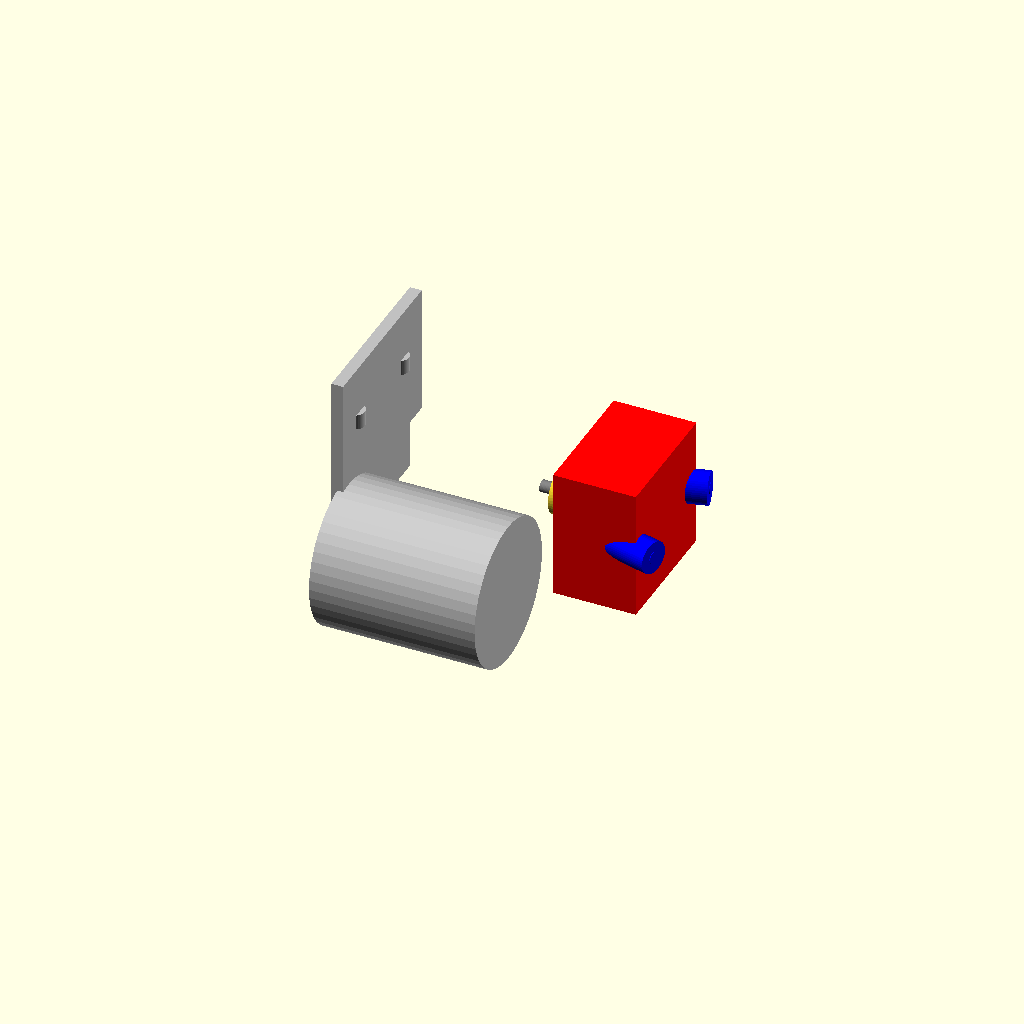
Cell 1 — every parameter at its default value.
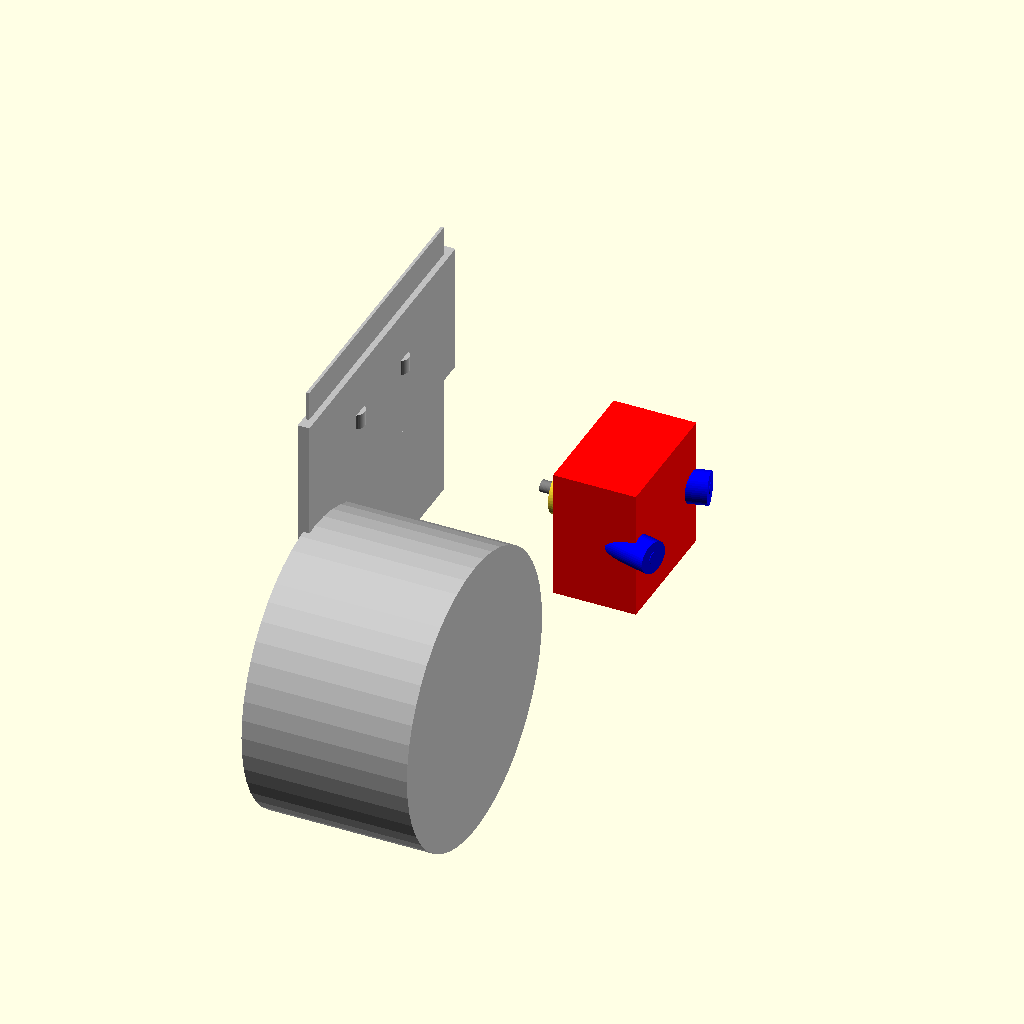
Cell 2: the same model with motor_diam = 49.
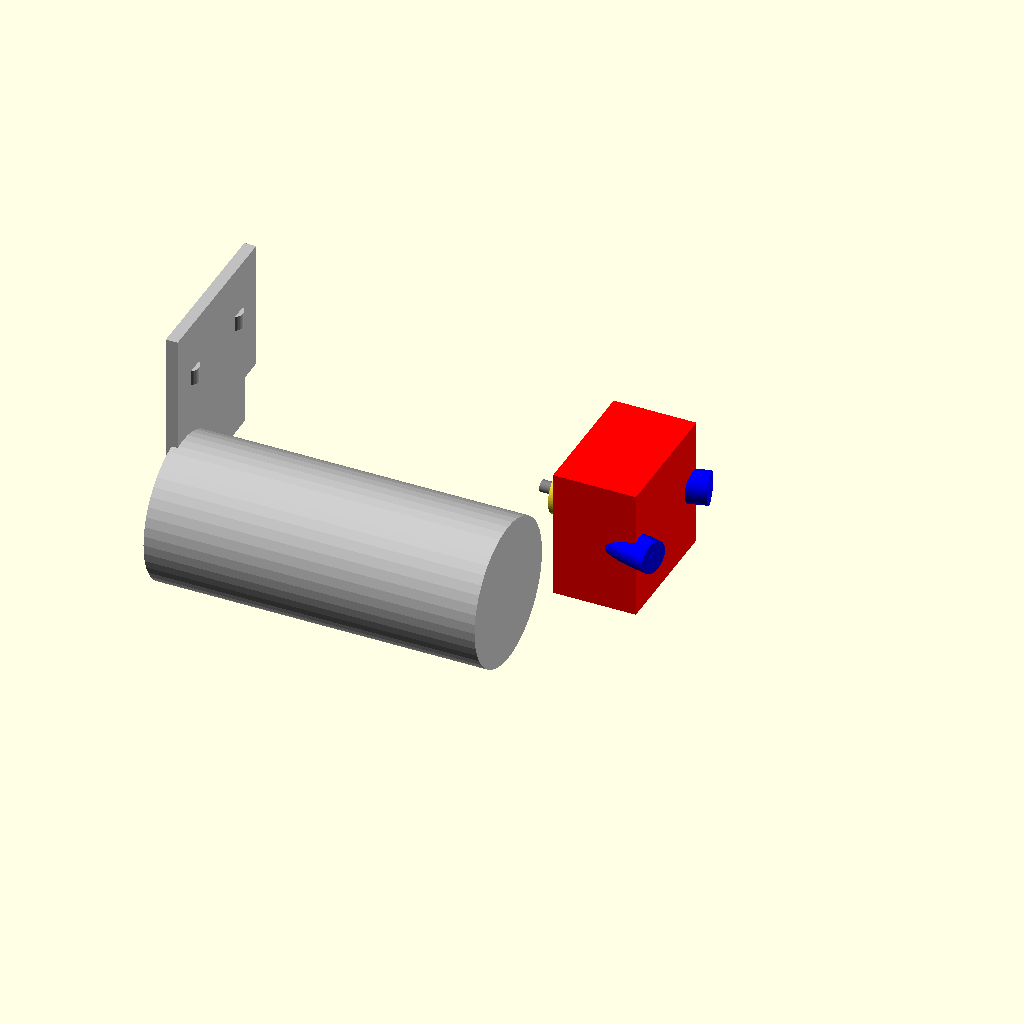
Cell 3 — motor_len set to 56, the other parameters unchanged.
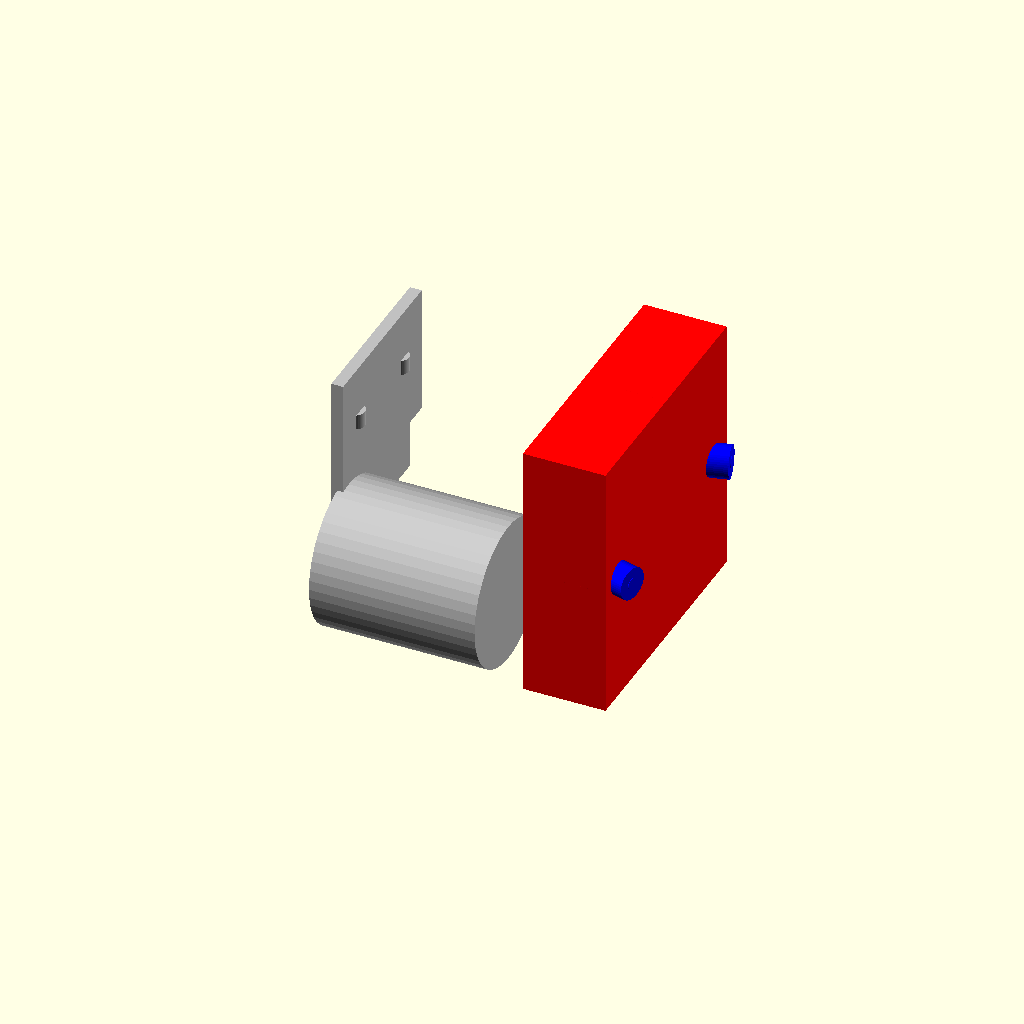
Cell 4: head_diam = 44 (everything else at default).
One fixed orthographic camera (rotation 55°, 0°, 25°; colour scheme Cornfield) for every cell.
The OpenSCAD source (contributions/source-3d-models/OsakaTX/peristaltic-pump/peristaltic-pump.scad):
// Parametric 3D model: 6V DC Peristaltic Water Pump (JYPDM-10 class)
// =============================================================================
// This models the small 6V DC peristaltic pump used in robot vacuum mop systems.
// Dimensions are PRELIMINARY — see MEASURE-ME.md for caliper verification needs.
//
// Units: mm
//
// Author: OsakaTX
// Source: BOM § "Water pump"; generic 6V DC peristaltic pump form factor
//
// License: CC BY-SA 4.0

/* [Hidden] */
$fn = 48;

/* [Dimensions — EDIT TO MATCH YOUR MEASURED PART] */

// --- Motor ---

// Motor body diameter (RS-360 / 370 class micro DC motor)
motor_diam = 24.5;  // (unverified, estimate) — typical RS-360 motor diameter

// Motor body length (can to shaft face)
motor_len = 28;     // (unverified, estimate) — typical RS-360 motor length

// Motor shaft diameter
shaft_diam = 2.0;   // (unverified, estimate) — typical 2 mm shaft

// Motor shaft exposed length
shaft_len = 8;      // (unverified, estimate)

// --- Pump head (roller mechanism) ---

// Pump head housing diameter
head_diam = 22;     // (unverified, estimate)

// Pump head housing width (along motor axis, i.e. length)
head_len = 14;      // (unverified, estimate)

// --- Tube ---

// Tube outer diameter
tube_od = 4.0;      // BOM: 4 mm OD

// Tube inner diameter
tube_id = 2.0;      // BOM: 2 mm ID

// --- Mounting ---

// Distance between mounting screw centers (if the pump has a bracket)
mount_width = 16;   // (unverified, estimate)

// Screw hole diameter
mount_screw_d = 3.5; // (unverified, estimate) — M3 clearance

// Mounting flange thickness
flange_t = 2.5;     // (unverified, estimate)

// -- Overall ---

// Total length (motor + head)
total_len = motor_len + head_len;

// --- Derived ---
motor_r = motor_diam / 2;
head_r = head_diam / 2;
shaft_r = shaft_diam / 2;
mount_screw_r = mount_screw_d / 2;

// ============================================================================
// MODULE: Motor body
// ============================================================================
module motor_body() {
    // Motor is a cylinder; flat on drive end (rear) where wires exit
    translate([-motor_len, -motor_r, -motor_r])
        rotate([0, 90, 0])
            cylinder(h = motor_len, r = motor_r);

    // Rear face plate (flat end with wire exit)
    translate([-motor_len - 0.5, -motor_r, -motor_r])
        cube([0.5, motor_diam, motor_diam]);
}

// ============================================================================
// MODULE: Motor shaft
// ============================================================================
module motor_shaft() {
    translate([0, 0, 0])
        rotate([0, 90, 0])
            cylinder(h = shaft_len, r = shaft_r);
}

// ============================================================================
// MODULE: Pump head (roller mechanism housing)
// ============================================================================
module pump_head() {
    translate([head_len/2, -head_r, -head_r])
        cube([head_len, head_diam, head_diam], center = false);

    // Rounded front
    translate([head_len, 0, 0])
        rotate([0, 90, 0])
            cylinder(h = head_len/2, r = head_r);
}

// ============================================================================
// MODULE: Tube inlet / outlet barb (on pump head)
// ============================================================================
module tube_barb(offset_y, angle) {
    barb_len = 10;  // (unverified, estimate)
    barb_od = tube_od + 1.5; // barb OD slightly larger than tube OD

    translate([head_len, offset_y, 0])
        rotate([0, 0, angle])
            rotate([0, 90, 0])
                cylinder(h = barb_len, r = barb_od/2);

    // Inner passage
    translate([head_len, offset_y, 0])
        rotate([0, 0, angle])
            rotate([0, 90, 0])
                cylinder(h = barb_len + 0.1, r = tube_id/2);
}

// ============================================================================
// MODULE: Mounting flange (if pump has a bracket)
// ============================================================================
module mounting_flange() {
    // Typical: a bracket at the motor end with two screw holes
    bracket_w = mount_width + 6;  // bracket width wider than mount hole spacing
    bracket_h = motor_diam + 4;   // bracket extends above/below motor

    translate([-motor_len - 1, -bracket_h/2, -flange_t])
        cube([2, bracket_h, bracket_w]);

    // Screw holes
    for (sx = [-1, 1]) {
        translate([-motor_len, sx * mount_width/2, bracket_w/2 - flange_t])
            cylinder(h = flange_t + 0.1, r = mount_screw_r);
    }
}

// ============================================================================
// ASSEMBLY
// ============================================================================
module peristaltic_pump() {
    // Motor body
    color("Silver") motor_body();

    // Shaft
    color("Gray") motor_shaft();

    // Pump head
    color("Red") pump_head();

    // Tube barbs
    color("Blue") tube_barb(head_r * 0.7, 15);
    color("Blue") tube_barb(-head_r * 0.7, -15);

    // Mounting flange
    color("Silver") mounting_flange();

    // --- Internal roller (sketch) ---
    // Centered in head, directly on shaft extension
    roller_r = head_r * 0.35; // (unverified, estimate)
    roller_w = head_len * 0.6;
    translate([head_len/2, 0, 0])
        rotate([0, 90, 0])
            cylinder(h = roller_w, r = roller_r, center = true);
}

// Render
peristaltic_pump();
Parameter table extracted from the source (name, type, default, range or options):
motor_diam: number, default 24.5
motor_len: number, default 28
shaft_diam: number, default 2
shaft_len: number, default 8
head_diam: number, default 22
head_len: number, default 14
tube_od: number, default 4
tube_id: number, default 2
mount_width: number, default 16
mount_screw_d: number, default 3.5
flange_t: number, default 2.5
